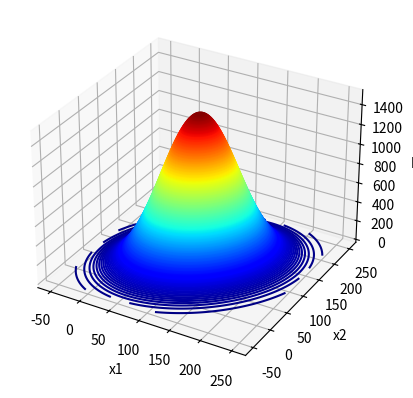

Python code for this plot:
import numpy as np
import matplotlib.pyplot as plt
from mpl_toolkits import mplot3d
import math

def f(x, y):
	rho = 0.3
	a = 100
	b = 100
	sigma1 = 50
	sigma2 = 50

	i = -1/(2*(1-rho**2)) * ((x-a)**2/sigma1**2 - 2*rho*(x-a)*(y-b)/(sigma1*sigma2) + (y-b)**2/sigma2**2)

	z = math.e**i / math.pi*2*sigma1*sigma2*math.sqrt(1-rho**2)
	return z

x = np.linspace(-50, 250, 500)
y = np.linspace(-50, 250, 500)

X, Y = np.meshgrid(x, y)
Z = f(X, Y)

print(Z)

fig = plt.figure()
ax = plt.axes(projection = '3d')
ax.contour3D(X, Y, Z, 200, cmap=plt.cm.jet)
ax.set_xlabel('x1')
ax.set_ylabel('x2')
ax.set_zlabel('p')

plt.show()
